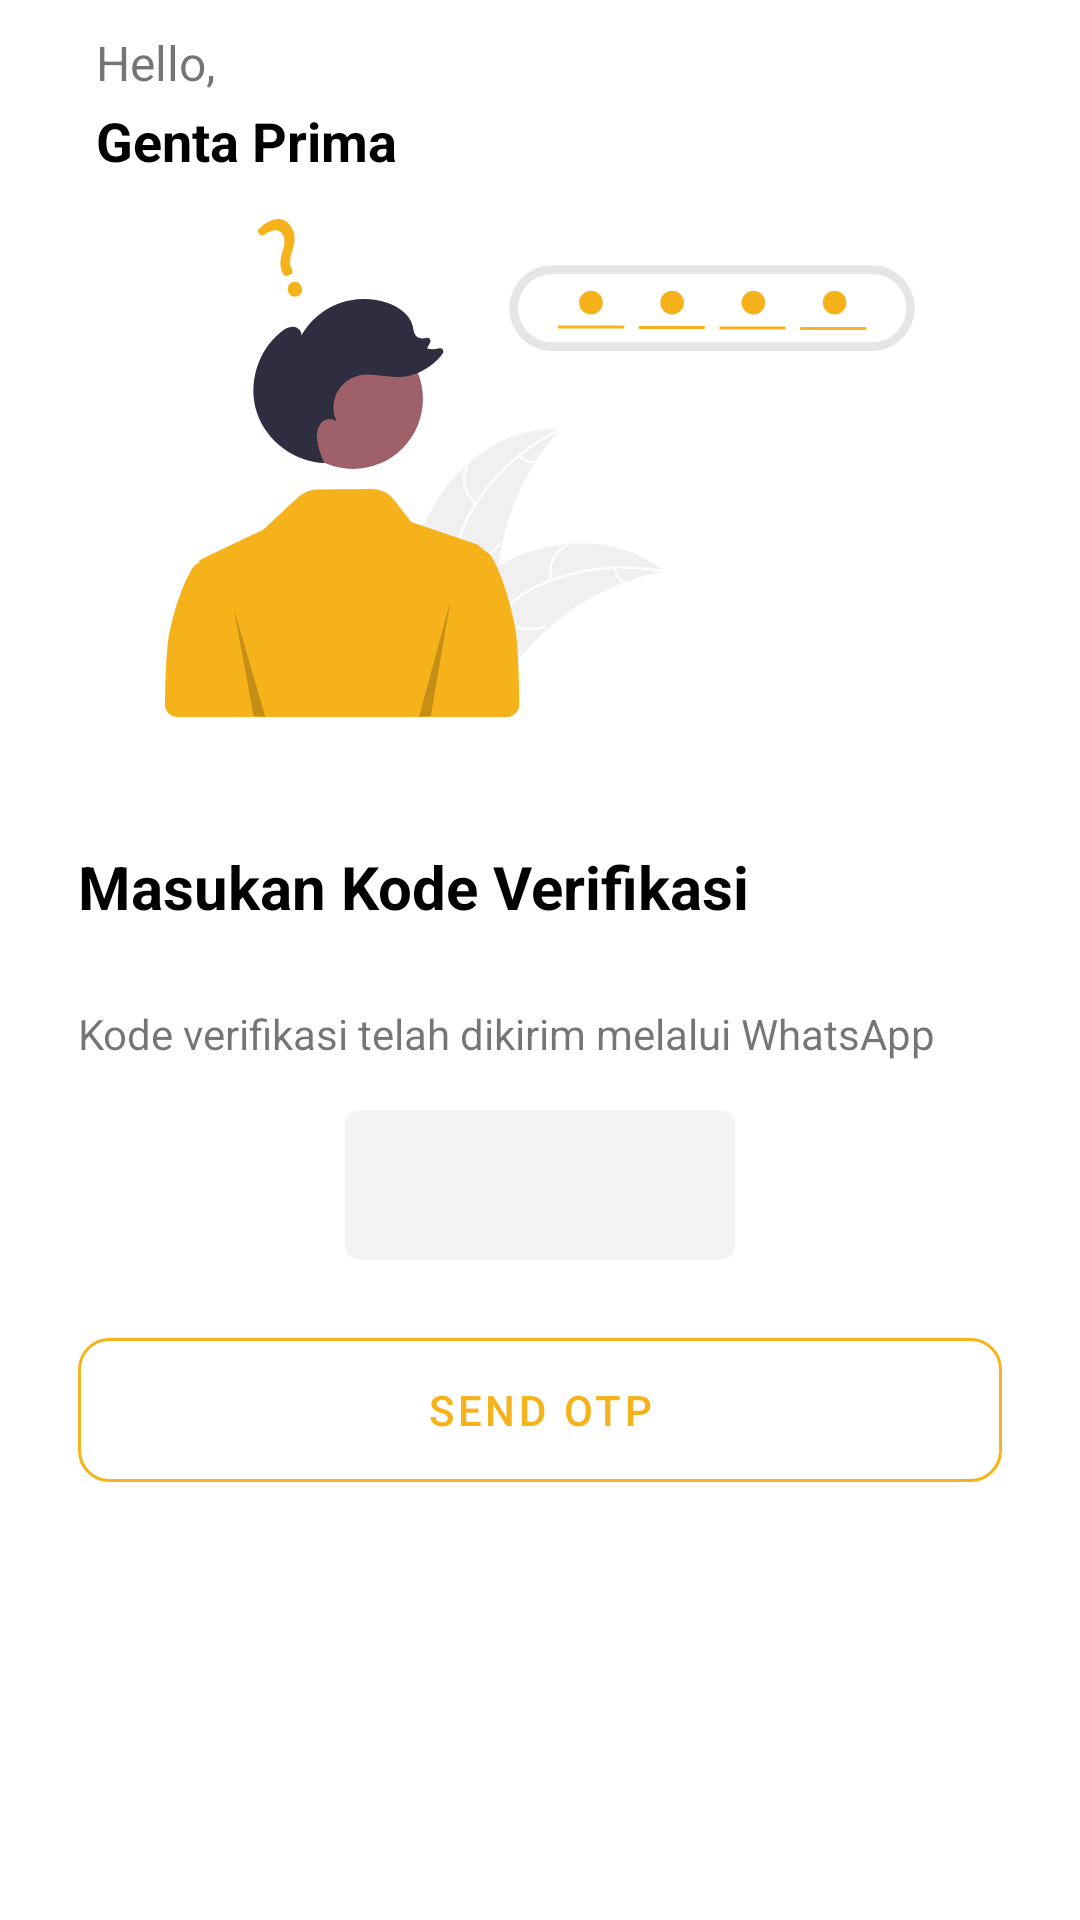

This screen was rendered from an Android layout file. Write that file and the resources it references.
<!-- AndroidManifest.xml: application theme Theme.PEX_Courier -->
<!-- res/layout/activity_send_otp.xml -->
<?xml version="1.0" encoding="utf-8"?>
<ScrollView xmlns:android="http://schemas.android.com/apk/res/android"
    xmlns:app="http://schemas.android.com/apk/res-auto"
    xmlns:tools="http://schemas.android.com/tools"
    android:layout_width="match_parent"
    android:layout_height="match_parent"
    tools:context=".ui.users.ChangPasswordActivity"
    android:fitsSystemWindows="true"
    >

    <LinearLayout
        android:layout_width="match_parent"
        android:layout_height="wrap_content"
        android:orientation="vertical"
        >

        <include
            android:id="@+id/include3"
            layout="@layout/app_bar"
            app:layout_constraintEnd_toEndOf="parent"
            app:layout_constraintStart_toStartOf="parent"
            app:layout_constraintTop_toTopOf="parent" />

        <ImageView
            android:id="@+id/imageView14"
            android:layout_width="250dp"
            android:layout_height="200dp"
            android:src="@drawable/ic_undraw_forgot_password_re_hxwm"
            app:layout_constraintEnd_toEndOf="parent"
            app:layout_constraintStart_toStartOf="parent"
            app:layout_constraintTop_toBottomOf="@+id/include3"
            android:layout_gravity="center_horizontal"/>

        <TextView
            android:id="@+id/textView14"
            android:layout_width="wrap_content"
            android:layout_height="wrap_content"
            android:layout_marginStart="@dimen/margin_activity"
            android:layout_marginTop="@dimen/margin_activity"
            android:text="@string/kode_verifikasi"
            android:textColor="@color/black"
            android:textSize="20sp"
            android:textStyle="bold"
            app:layout_constraintStart_toStartOf="parent"
            app:layout_constraintTop_toBottomOf="@+id/imageView14" />

        <TextView
            android:id="@+id/textView15"
            android:layout_width="wrap_content"
            android:layout_height="wrap_content"
            android:text="Kode verifikasi telah dikirim melalui WhatsApp"
            android:layout_marginStart="@dimen/margin_activity"
            app:layout_constraintStart_toStartOf="@+id/textView14"
            app:layout_constraintTop_toBottomOf="@+id/textView14"
            android:layout_marginTop="@dimen/margin_activity"
            tools:ignore="HardcodedText" />

        <EditText
            android:inputType="phone"
            android:id="@+id/edtOTP"
            android:layout_width="130dp"
            android:layout_height="50dp"
            android:text=""
            android:letterSpacing="0.3"
            android:layout_gravity="center"
            android:textAlignment="center"
            android:layout_marginStart="@dimen/margin_activity"
            android:layout_marginTop="@dimen/margin_small"
            android:layout_marginEnd="@dimen/margin_activity"
            android:background="@drawable/card_spinner"
            app:layout_constraintEnd_toEndOf="parent"
            app:layout_constraintStart_toStartOf="@+id/textView14"
            app:layout_constraintTop_toBottomOf="@+id/textView15"
            tools:ignore="HardcodedText,TextFields" />


        <com.google.android.material.button.MaterialButton
            android:layout_width="match_parent"
            android:layout_height="wrap_content"
            android:layout_marginStart="@dimen/margin_activity"
            android:layout_marginTop="@dimen/margin_activity"
            android:layout_marginEnd="@dimen/margin_activity"
            android:background="@drawable/card_button_outline"
            app:layout_constraintBottom_toBottomOf="parent"
            app:layout_constraintEnd_toEndOf="parent"
            app:layout_constraintStart_toStartOf="parent"
            android:layout_marginBottom="@dimen/margin_small"
            android:text="@string/send_otp"
            android:id="@+id/sendOTP"
            android:textColor="@color/colorPrimary"
            />

        <LinearLayout
            android:layout_width="wrap_content"
            android:layout_height="wrap_content"
            android:orientation="horizontal"
            android:layout_gravity="center_horizontal">

            <TextView
                android:layout_width="wrap_content"
                android:layout_height="wrap_content"
                android:id="@+id/timer"
                />

            <TextView
                android:visibility="gone"
                android:id="@+id/tv_tidak"
                android:layout_width="wrap_content"
                android:layout_height="wrap_content"
                android:text="@string/tidak_menerima_kode"/>

            <TextView
                android:visibility="gone"
                android:id="@+id/btn_kirim_ulang"
                android:layout_width="wrap_content"
                android:layout_height="wrap_content"
                android:text="@string/kirim_ulang"
                android:layout_marginStart="5dp"
                android:textStyle="bold"
                android:textColor="@color/colorPrimary"
                />

        </LinearLayout>





    </LinearLayout>
</ScrollView>
<!-- res/layout/app_bar.xml (included above) -->
<?xml version="1.0" encoding="utf-8"?>
<androidx.appcompat.widget.Toolbar
    xmlns:android="http://schemas.android.com/apk/res/android"
    xmlns:app="http://schemas.android.com/apk/res-auto"
    xmlns:tools="http://schemas.android.com/tools"
    android:layout_width="match_parent"
    android:id="@+id/appBar"
    android:background="@color/colorWhite"
    android:layout_height="?actionBarSize"
    >

    <androidx.constraintlayout.widget.ConstraintLayout
        android:layout_width="match_parent"
        android:layout_height="match_parent">

        <TextView
            android:id="@+id/toolbar_title2"
            style="@style/TextAppearance.AppCompat.Widget.ActionBar.Title"
            android:layout_width="wrap_content"
            android:layout_height="wrap_content"
            android:text="Profile"
            android:textColor="@color/black"
            android:visibility="gone"
            app:layout_constraintBottom_toBottomOf="parent"
            app:layout_constraintStart_toStartOf="parent"
            app:layout_constraintTop_toTopOf="parent"
            tools:ignore="HardcodedText" />

        <TextView
            android:id="@+id/tv_hello_title"
            android:layout_width="wrap_content"
            android:layout_height="wrap_content"
            android:layout_marginStart="@dimen/margin_small"
            android:layout_marginTop="10dp"
            android:text="@string/hello"
            android:textSize="16sp"
            app:layout_constraintStart_toStartOf="parent"
            app:layout_constraintTop_toTopOf="parent"

            />

        <TextView
            android:layout_marginTop="3dp"
            android:id="@+id/tv_name_title"
            android:layout_width="wrap_content"
            android:layout_height="wrap_content"
            android:text="@string/genta_prima"
            android:textColor="@color/black"
            android:textSize="18sp"
            android:textStyle="bold"
            app:layout_constraintStart_toStartOf="@+id/tv_hello_title"
            app:layout_constraintTop_toBottomOf="@+id/tv_hello_title" />

        <TextView
            android:visibility="gone"
            android:layout_marginStart="-20dp"
            android:id="@+id/toolbar_title"
            style="@style/TextAppearance.AppCompat.Widget.ActionBar.Title"
            android:layout_width="wrap_content"
            android:layout_height="wrap_content"
            android:layout_gravity="center"
            android:text="Home"
            android:textColor="@color/black"
            app:layout_constraintBottom_toBottomOf="parent"
            app:layout_constraintEnd_toEndOf="parent"
            app:layout_constraintStart_toStartOf="parent"
            app:layout_constraintTop_toTopOf="parent" />

        <ImageView

            android:layout_marginEnd="@dimen/margin_activity"
            android:id="@+id/btn_setting"
            android:layout_width="25dp"
            android:layout_height="25dp"
            android:layout_gravity="end"
            android:src="@drawable/user"
            app:layout_constraintBottom_toBottomOf="parent"
            app:layout_constraintEnd_toEndOf="parent"
            app:layout_constraintTop_toTopOf="parent" />

    </androidx.constraintlayout.widget.ConstraintLayout>


</androidx.appcompat.widget.Toolbar>
<!-- resources referenced by this layout -->
<resources>
  <color name="black">#FF000000</color>
  <color name="colorPrimary">#F6B21B</color>
  <color name="colorWhite">#FFF</color>
  <dimen name="margin_activity">26dp</dimen>
  <dimen name="margin_small">16dp</dimen>
  <!-- drawable card_button_outline (drawable) -->
  <?xml version="1.0" encoding="utf-8"?>
  <shape xmlns:android="http://schemas.android.com/apk/res/android">
      <solid android:color="@color/colorTransparent"/>
      <stroke android:color="@color/colorPrimary" android:width="1dp"/>
      <corners
          android:radius="10dp"/>
  
  </shape>
  <!-- drawable card_spinner (drawable) -->
  <?xml version="1.0" encoding="utf-8"?>
  <shape xmlns:android="http://schemas.android.com/apk/res/android">
      <solid android:color="#f3f3f3"/>
      <corners
          android:radius="5dp"/>
  
  </shape>
  <!-- drawable ic_undraw_forgot_password_re_hxwm: vector/xml drawable (drawable, 8840 chars, omitted) -->
  <string name="genta_prima">Genta Prima</string>
  <string name="hello">Hello,</string>
  <string name="kirim_ulang">Kirim ulang</string>
  <string name="kode_verifikasi">Masukan Kode Verifikasi</string>
  <string name="send_otp">Send OTP</string>
  <string name="tidak_menerima_kode">Tidak menerima kode?</string>
  <style name="Theme.PEX_Courier" parent="Theme.MaterialComponents.DayNight.NoActionBar">
          
          <item name="colorPrimary">@color/colorPrimary</item>
          <item name="colorPrimaryVariant">@color/purple_700</item>
          <item name="colorOnPrimary">@color/white</item>
          
          <item name="colorSecondary">@color/teal_200</item>
          <item name="colorSecondaryVariant">@color/teal_700</item>
          <item name="colorOnSecondary">@color/black</item>
          <item name="windowActionBar">false</item>
          <item name="windowNoTitle">true</item>
          
  
          <item name="android:statusBarColor">@color/colorWhite</item>
      </style>
  <color name="colorTransparent">#00F8F8F8</color>
  <color name="purple_700">#FF3700B3</color>
  <color name="white">#FFFFFFFF</color>
  <color name="teal_200">#FF03DAC5</color>
  <color name="teal_700">#FF018786</color>
</resources>
